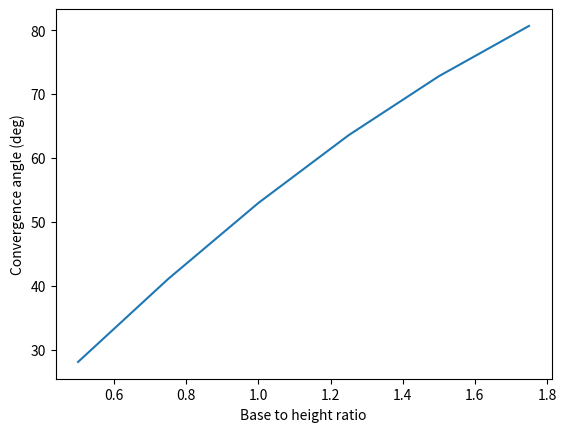
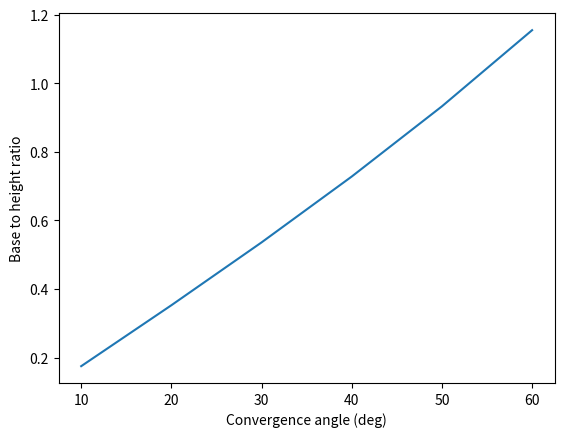
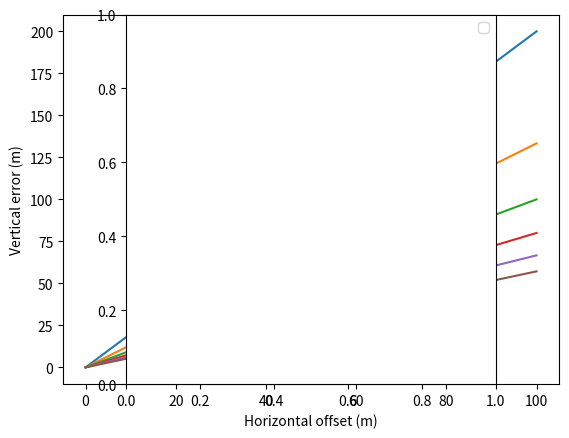

Here is the Python script that generated these plots, in order:
#! /usr/bin/env python

import numpy as np
import matplotlib.pyplot as plt

def conv2bh(conv):
    return 2*np.tan(np.radians(conv/2.))

def bh2conv(bh):
    return 2*np.degrees(np.tanh(bh/2.0))

bh_range = np.arange(0.5, 2.0, 0.25)
hb_range = 1.0/bh_range
conv_range = bh2conv(bh_range)
iconv_range = np.arange(10, 70, 10)
ibh_range = conv2bh(iconv_range)

b_error = np.array([0.01, 0.1, 1.0, 10.0, 100.0])
#h_error = b_error * hb_range

plt.figure()
plt.plot(bh_range, conv_range)
plt.xlabel("Base to height ratio")
plt.ylabel("Convergence angle (deg)")
plt.figure()
plt.plot(iconv_range, ibh_range)
plt.ylabel("Base to height ratio")
plt.xlabel("Convergence angle (deg)")
plt.figure()
plt.ylabel("Vertical error (m)")
plt.xlabel("Horizontal offset (m)")
for bh in bh_range:
    plt.plot(b_error, b_error/bh, label='B/H:%0.2f (%0.1f deg)' % (bh, bh2conv(bh)))
plt.axes().set_aspect('equal')
plt.legend()
plt.show()
